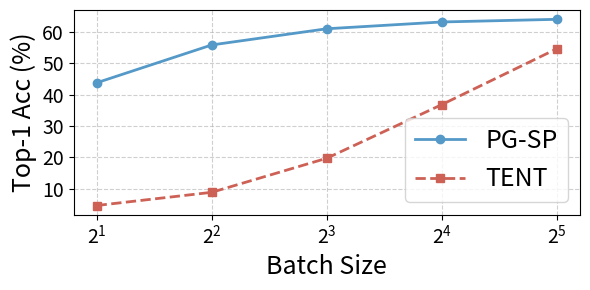

Write Python code to recreate this figure.
# Re-import necessary libraries since execution state was reset
import matplotlib.pyplot as plt
import numpy as np

# Data for PG-SP method
batch_sizes = np.array([2, 4, 8, 16, 32,]) # 64, 128])
pg_sp_acc = np.array([43.82, 55.92, 61.10, 63.27, 64.12]) #, 64.54, 64.76])

tent_acc =  np.array([4.58, 8.80, 19.70, 36.86, 54.73]) #, 60.44, 62.58])

# Define font size variables
axis_label_fontsize = 18
axis_number_fontsize = 14
legend_fontsize = 18

# Creating the plot again with defined font sizes
plt.figure(figsize=(6, 3))

# Plot PG-SP
plt.plot(batch_sizes, pg_sp_acc, marker='o', linestyle='-', linewidth=2, markersize=6, label='PG-SP', color="#5499c7")
# Plot TENT
plt.plot(batch_sizes, tent_acc, marker='s', linestyle='--', linewidth=2, markersize=6, label='TENT', color="#cd6155")

# Labels with controlled font size
plt.xlabel("Batch Size", fontsize=axis_label_fontsize)
plt.ylabel("Top-1 Acc (%)", fontsize=axis_label_fontsize)

# Adjusting axis number font sizes
plt.xticks(fontsize=axis_number_fontsize)
plt.yticks(fontsize=axis_number_fontsize)

# Customizing legend font size
plt.legend(fontsize=legend_fontsize, loc='lower right')

# Log scale for x-axis
plt.xscale("log", base=2)
plt.grid(True, linestyle="--", alpha=0.6)

# Show updated plot
plt.tight_layout()
plt.savefig("batch_size_plot.pdf")
plt.show()
